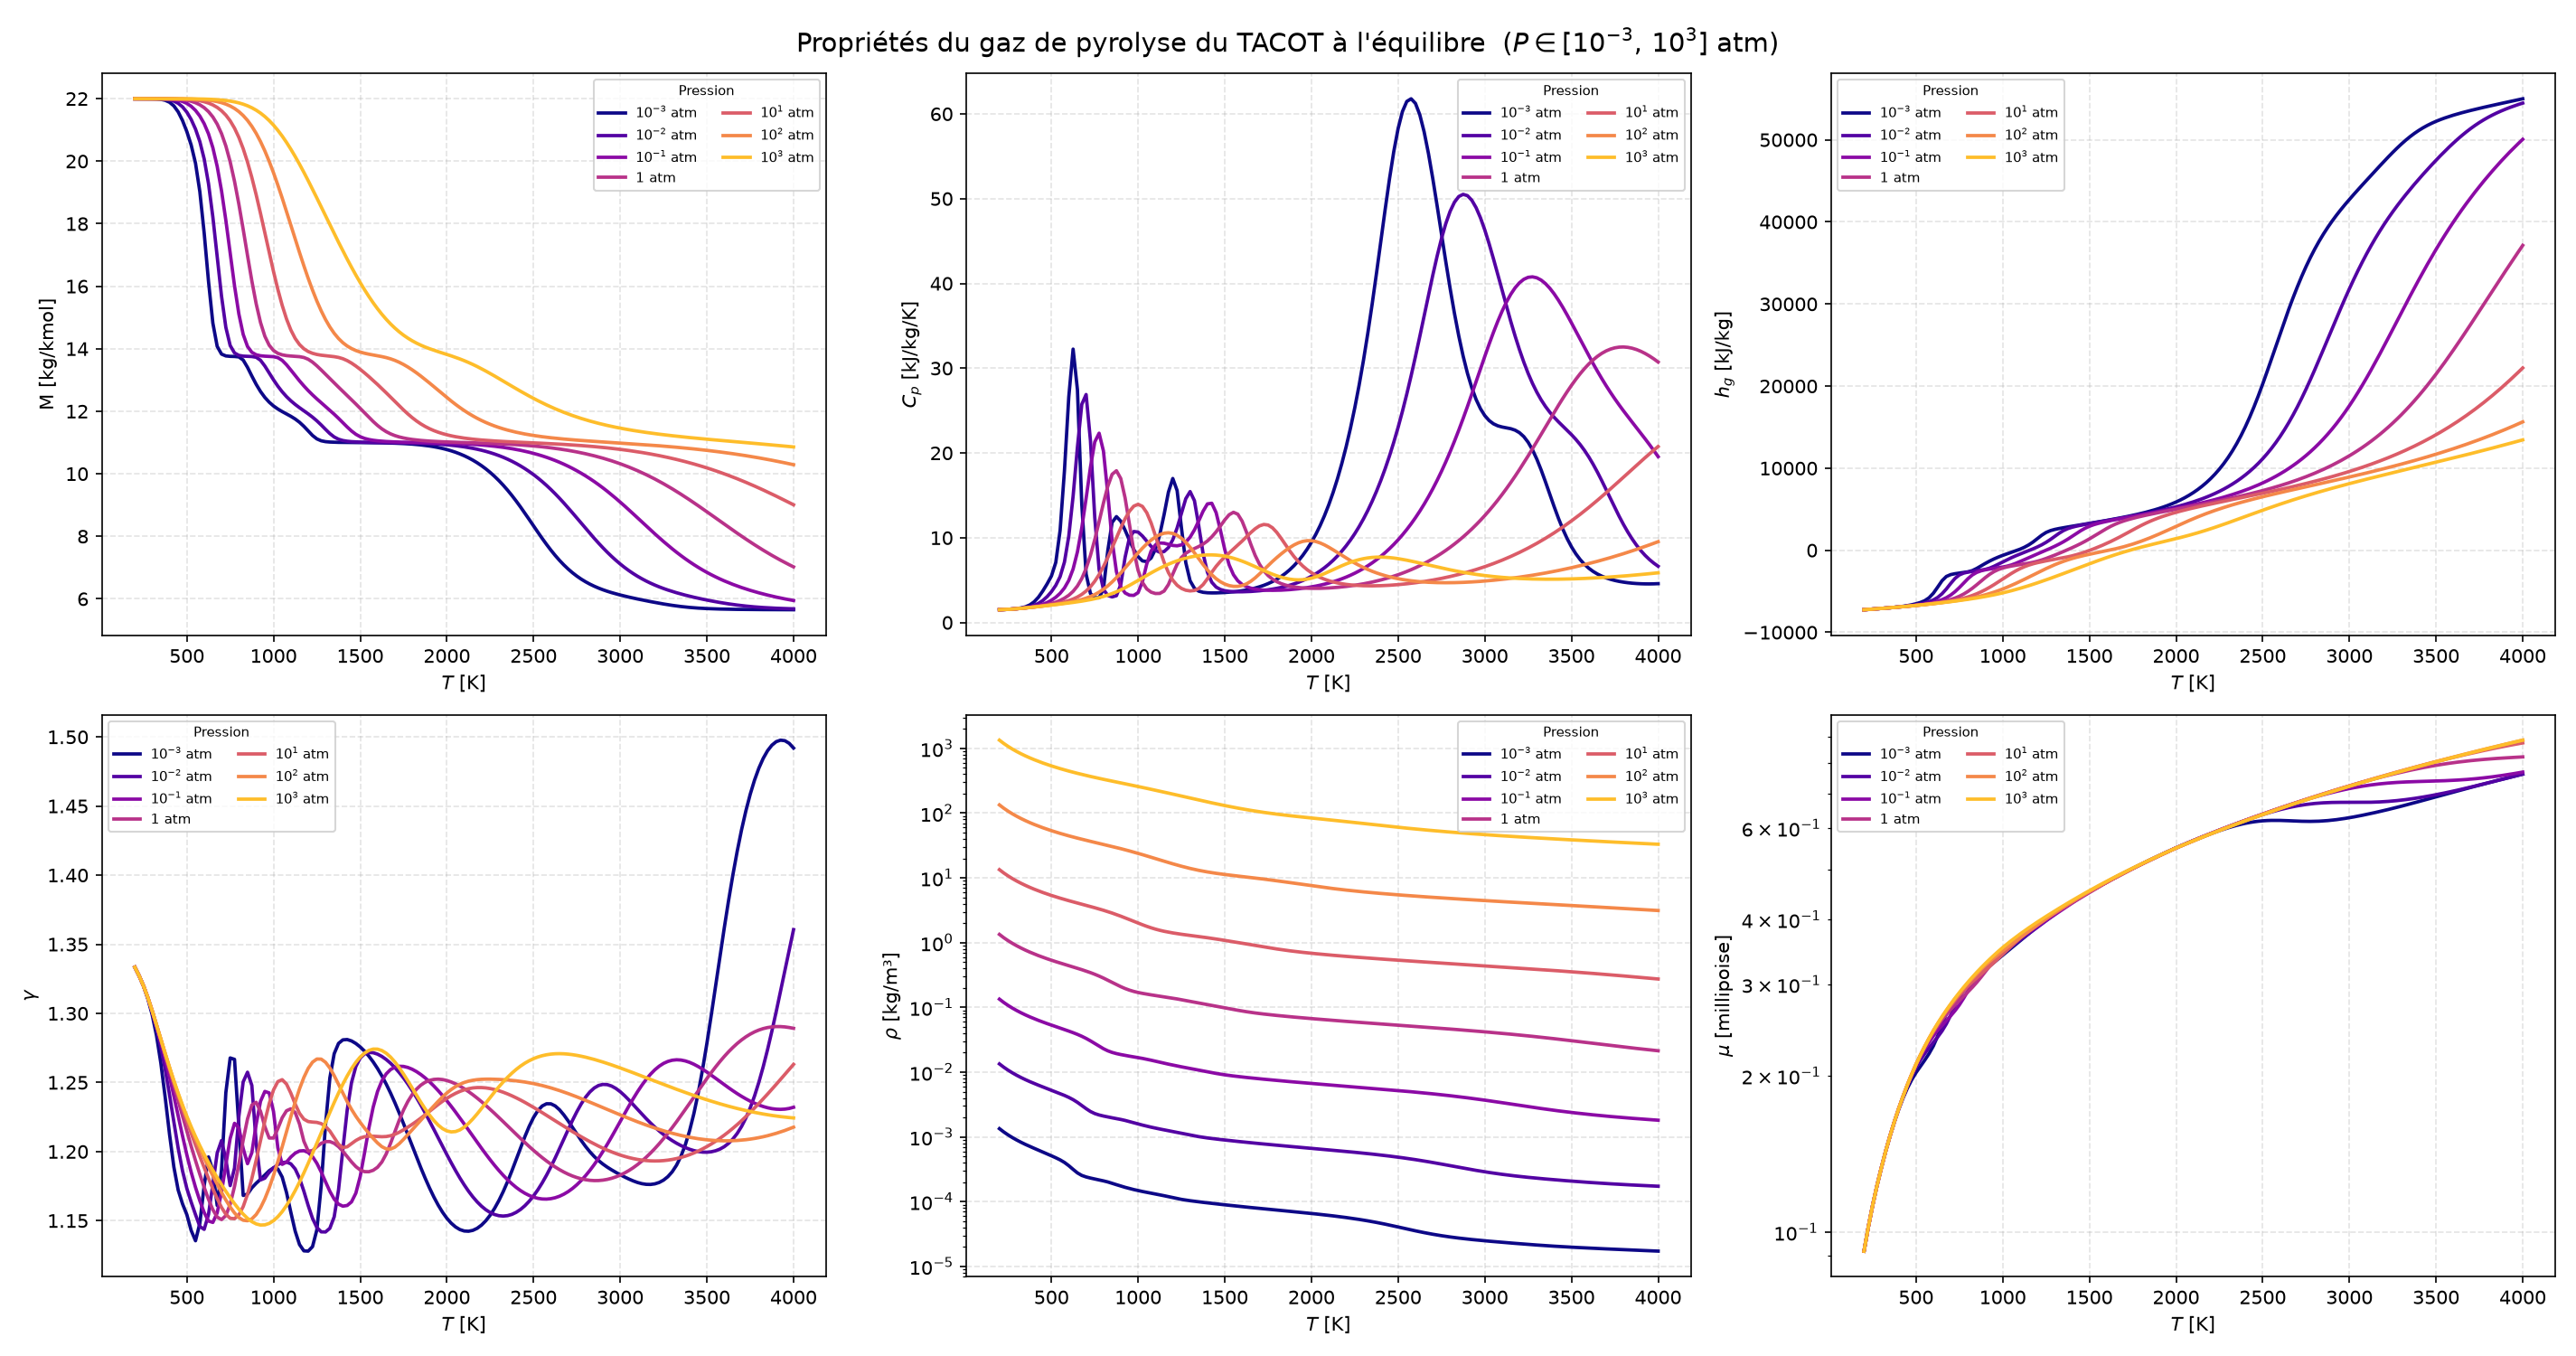

Data behind this chart, as committed beside it:
P_atm, T_K, M[kg/kmol], Cp[kJ/kg-K], h[kJ/kg], gamma[-], rho[kg/m3], mu[millipoise]
0.001, 200, 2.199600e+01, 1.511870e+00, -7.246370e+03, 1.333370e+00, 1.340280e-03, 9.196210e-02
0.001, 225, 2.199600e+01, 1.533660e+00, -7.208310e+03, 1.327090e+00, 1.191360e-03, 1.024210e-01
0.001, 250, 2.199590e+01, 1.560460e+00, -7.169650e+03, 1.319720e+00, 1.072220e-03, 1.127750e-01
0.001, 275, 2.199560e+01, 1.596190e+00, -7.130210e+03, 1.310560e+00, 9.747330e-04, 1.229990e-01
0.001, 300, 2.199430e+01, 1.646660e+00, -7.089720e+03, 1.298980e+00, 8.934500e-04, 1.330680e-01
0.001, 325, 2.198980e+01, 1.724630e+00, -7.047650e+03, 1.283890e+00, 8.245550e-04, 1.432410e-01
0.001, 350, 2.197730e+01, 1.854760e+00, -7.003050e+03, 1.264010e+00, 7.652250e-04, 1.532420e-01
0.001, 375, 2.194760e+01, 2.076630e+00, -6.954150e+03, 1.239310e+00, 7.132440e-04, 1.630010e-01
0.001, 400, 2.188510e+01, 2.440820e+00, -6.898030e+03, 1.212590e+00, 6.667610e-04, 1.724010e-01
0.001, 425, 2.176870e+01, 2.989760e+00, -6.830560e+03, 1.188890e+00, 6.242020e-04, 1.812660e-01
0.001, 450, 2.157700e+01, 3.719590e+00, -6.747020e+03, 1.172110e+00, 5.843330e-04, 1.893810e-01
0.001, 475, 2.129950e+01, 4.556820e+00, -6.643690e+03, 1.162160e+00, 5.464600e-04, 1.965860e-01
0.001, 500, 2.094480e+01, 5.491280e+00, -6.518510e+03, 1.154330e+00, 5.104920e-04, 2.029600e-01
0.001, 525, 2.051540e+01, 7.083260e+00, -6.363990e+03, 1.142870e+00, 4.762150e-04, 2.086250e-01
0.001, 550, 1.993270e+01, 1.086980e+01, -6.145970e+03, 1.135450e+00, 4.416560e-04, 2.144260e-01
0.001, 575, 1.902210e+01, 1.788710e+01, -5.792750e+03, 1.148060e+00, 4.031560e-04, 2.207740e-01
0.001, 600, 1.769960e+01, 2.660000e+01, -5.236670e+03, 1.175430e+00, 3.594950e-04, 2.284350e-01
0.001, 625, 1.615430e+01, 3.225000e+01, -4.487100e+03, 1.196110e+00, 3.149850e-04, 2.386780e-01
0.001, 650, 1.482060e+01, 2.745710e+01, -3.713410e+03, 1.186110e+00, 2.778650e-04, 2.516030e-01
0.001, 675, 1.407550e+01, 1.397230e+01, -3.192850e+03, 1.160990e+00, 2.541220e-04, 2.635220e-01
0.001, 700, 1.382840e+01, 5.723580e+00, -2.964270e+03, 1.186600e+00, 2.407440e-04, 2.722680e-01
0.001, 725, 1.376930e+01, 3.426330e+00, -2.856760e+03, 1.242670e+00, 2.314480e-04, 2.794150e-01
0.001, 750, 1.375570e+01, 2.937760e+00, -2.778810e+03, 1.267720e+00, 2.235140e-04, 2.860870e-01
0.001, 775, 1.375160e+01, 2.923800e+00, -2.706280e+03, 1.266720e+00, 2.162390e-04, 2.925870e-01
0.001, 800, 1.373760e+01, 3.953940e+00, -2.625070e+03, 1.218350e+00, 2.092690e-04, 2.989450e-01
0.001, 825, 1.363790e+01, 8.461760e+00, -2.475600e+03, 1.168240e+00, 2.014530e-04, 3.049150e-01
0.001, 850, 1.340430e+01, 1.180620e+01, -2.215050e+03, 1.169180e+00, 1.921790e-04, 3.103160e-01
0.001, 875, 1.312570e+01, 1.249620e+01, -1.907560e+03, 1.173740e+00, 1.828080e-04, 3.154540e-01
0.001, 900, 1.286080e+01, 1.195560e+01, -1.600270e+03, 1.177060e+00, 1.741440e-04, 3.205540e-01
0.001, 925, 1.263130e+01, 1.089430e+01, -1.314040e+03, 1.179920e+00, 1.664130e-04, 3.257210e-01
0.001, 950, 1.244190e+01, 9.699660e+00, -1.056630e+03, 1.182970e+00, 1.596040e-04, 3.309980e-01
0.001, 975, 1.228990e+01, 8.609540e+00, -8.281610e+02, 1.186110e+00, 1.536120e-04, 3.363950e-01
0.001, 1000, 1.216890e+01, 7.769040e+00, -6.240580e+02, 1.188230e+00, 1.482970e-04, 3.419070e-01
0.001, 1025, 1.207130e+01, 7.269850e+00, -4.368650e+02, 1.187380e+00, 1.435200e-04, 3.472900e-01
0.001, 1050, 1.198900e+01, 7.189000e+00, -2.570830e+02, 1.181540e+00, 1.391480e-04, 3.527620e-01
0.001, 1075, 1.191400e+01, 7.611290e+00, -7.322790e+01, 1.170330e+00, 1.350610e-04, 3.583270e-01
0.001, 1100, 1.183770e+01, 8.637980e+00, 1.285190e+02, 1.156000e+00, 1.311470e-04, 3.640000e-01
0.001, 1125, 1.175150e+01, 1.036000e+01, 3.644920e+02, 1.142390e+00, 1.272980e-04, 3.698060e-01
0.001, 1150, 1.164690e+01, 1.275130e+01, 6.521950e+02, 1.132700e+00, 1.234220e-04, 3.757700e-01
0.001, 1175, 1.151840e+01, 1.539060e+01, 1.004370e+03, 1.128150e+00, 1.194640e-04, 3.818940e-01
0.001, 1200, 1.137050e+01, 1.699160e+01, 1.413370e+03, 1.127950e+00, 1.154730e-04, 3.881140e-01
0.001, 1225, 1.122510e+01, 1.557420e+01, 1.828260e+03, 1.131200e+00, 1.116700e-04, 3.942680e-01
0.001, 1250, 1.111590e+01, 1.117180e+01, 2.165880e+03, 1.143330e+00, 1.083710e-04, 4.001570e-01
0.001, 1275, 1.105510e+01, 7.069060e+00, 2.390140e+03, 1.175240e+00, 1.056660e-04, 4.057380e-01
0.001, 1300, 1.102720e+01, 4.920170e+00, 2.536330e+03, 1.219410e+00, 1.033720e-04, 4.111150e-01
0.001, 1325, 1.101450e+01, 4.042620e+00, 2.646660e+03, 1.253250e+00, 1.013050e-04, 4.163910e-01
0.001, 1350, 1.100820e+01, 3.701710e+00, 2.742810e+03, 1.270810e+00, 9.937200e-05, 4.216130e-01
0.001, 1375, 1.100460e+01, 3.566060e+00, 2.833400e+03, 1.278250e+00, 9.753350e-05, 4.267990e-01
0.001, 1400, 1.100230e+01, 3.512340e+00, 2.921770e+03, 1.280820e+00, 9.577180e-05, 4.319560e-01
0.001, 1425, 1.100070e+01, 3.495520e+00, 3.009320e+03, 1.281060e+00, 9.407740e-05, 4.370860e-01
0.001, 1450, 1.099930e+01, 3.498560e+00, 3.096710e+03, 1.280040e+00, 9.244440e-05, 4.421920e-01
0.001, 1475, 1.099820e+01, 3.514770e+00, 3.184360e+03, 1.278190e+00, 9.086790e-05, 4.472730e-01
0.001, 1500, 1.099700e+01, 3.541610e+00, 3.272540e+03, 1.275710e+00, 8.934420e-05, 4.523320e-01
0.001, 1525, 1.099580e+01, 3.578450e+00, 3.361520e+03, 1.272650e+00, 8.786990e-05, 4.573690e-01
0.001, 1550, 1.099450e+01, 3.625660e+00, 3.451550e+03, 1.269030e+00, 8.644200e-05, 4.623850e-01
0.001, 1575, 1.099290e+01, 3.684270e+00, 3.542900e+03, 1.264850e+00, 8.505740e-05, 4.673800e-01
0.001, 1600, 1.099090e+01, 3.755800e+00, 3.635870e+03, 1.260100e+00, 8.371350e-05, 4.723560e-01
0.001, 1625, 1.098850e+01, 3.842200e+00, 3.730810e+03, 1.254760e+00, 8.240770e-05, 4.773130e-01
0.001, 1650, 1.098560e+01, 3.945800e+00, 3.828120e+03, 1.248840e+00, 8.113750e-05, 4.822510e-01
0.001, 1675, 1.098200e+01, 4.069320e+00, 3.928270e+03, 1.242370e+00, 7.990020e-05, 4.871720e-01
... 3,765 more rows
